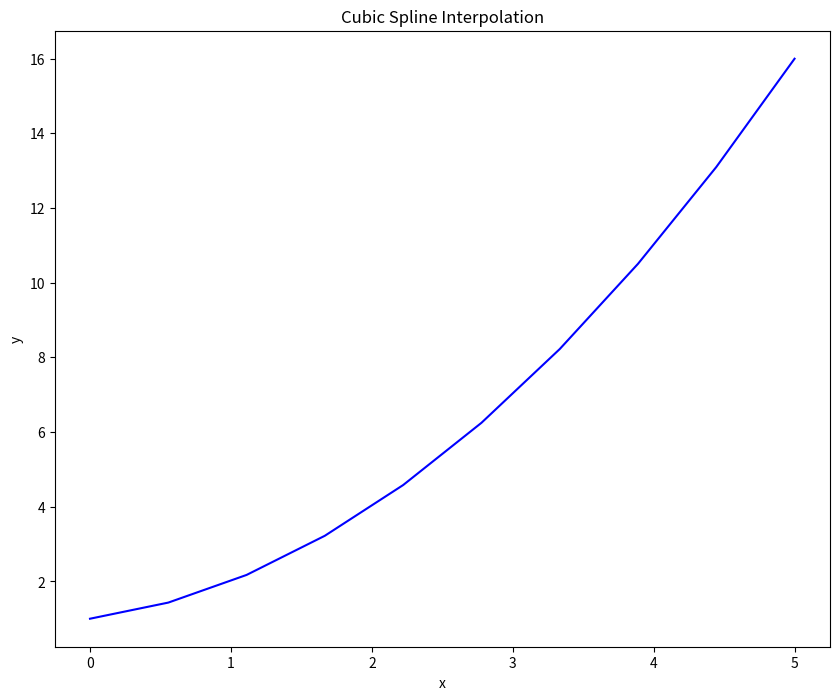

Python code for this plot:
from scipy.interpolate import CubicSpline
import numpy as np
import matplotlib.pyplot as plt

x = [0, 1, 2]
y = [1, 2, 4]


f = CubicSpline(x, y)
x_new = np.linspace(0, 5, 10)
y_new = f(x_new)

plt.figure(figsize = (10,8))
plt.plot(x_new, y_new, 'b')

plt.title('Cubic Spline Interpolation')
plt.xlabel('x')
plt.ylabel('y')
plt.show()

